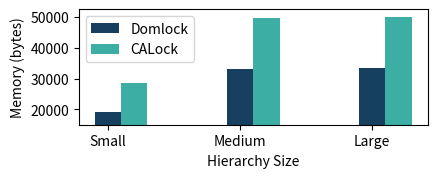

Source code (Python): (Note: this script raises an exception after producing the figure.)
# Import the necessary modules
import matplotlib.pyplot as plt
import pandas as pd
import numpy as np
import sys
# Initialize the lists for X and Y

LockType = ("Small", "Medium", "Large")
DomLock =  (19088,33136,33328)
CALock=( 28632, 49704,49992)

x = np.arange(len(LockType))  # the label locations
width = 0.2  # the width of the bar
plt.rcParams['figure.figsize'] = [4.5, 1.5]
plt.bar(x, DomLock, width=width,color='#173f5f', label='Domlock')
plt.bar(x+width, CALock, width=width,color='#3caea3', label='CALock')
plt.xlabel('Hierarchy Size')
plt.ylabel('Memory (bytes)')
plt.xticks([0,1,2], ['Small', 'Medium', 'Large'])
plt.ylim(ymin=15000)
# plt.yscale('log')
# # Create legend & Show graphic
plt.legend()
plt.savefig("./benchmarkCharts/LabelsMemorySize.png", bbox_inches='tight', dpi=300)